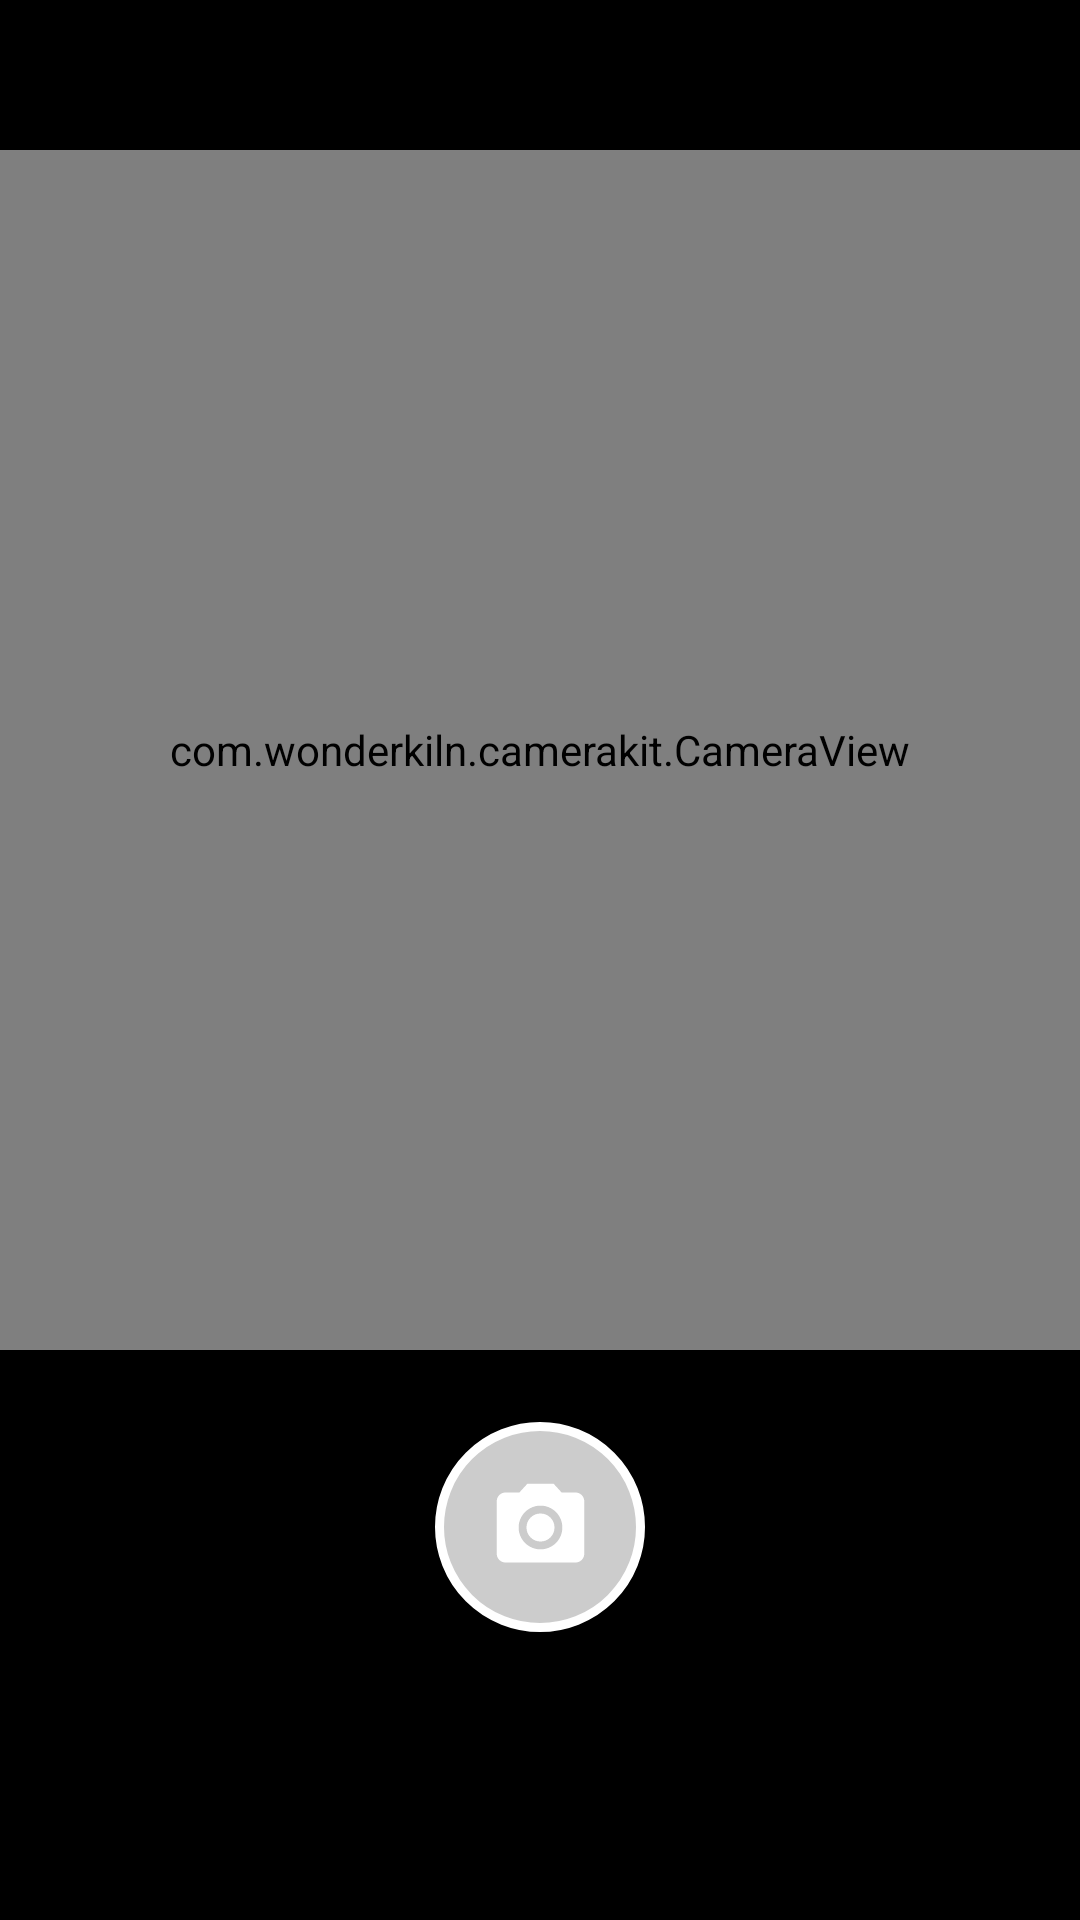

Reconstruct the res/layout file that produces this screen, plus the resources it refers to.
<!-- AndroidManifest.xml: activity theme AppTheme.NoActionBar -->
<!-- res/layout/activity_camera.xml -->
<?xml version="1.0" encoding="utf-8"?>
<androidx.coordinatorlayout.widget.CoordinatorLayout
    xmlns:android="http://schemas.android.com/apk/res/android"
    xmlns:app="http://schemas.android.com/apk/res-auto"
    xmlns:tools="http://schemas.android.com/tools"
    android:layout_width="match_parent"
    android:layout_height="match_parent"
    android:background="@android:color/black"
    tools:context=".Activities.CameraActivity">


    <LinearLayout
        android:layout_width="match_parent"
        android:layout_height="match_parent"
        android:orientation="vertical">


        <com.wonderkiln.camerakit.CameraView
            android:id="@+id/cameraView"
            android:layout_width="400dp"
            android:layout_height="400dp"
            android:layout_marginTop="50dp"
            android:layout_gravity="center" />

        <ImageButton
            android:id="@+id/btnDetectObject"
            android:layout_width="70dp"
            android:layout_height="70dp"
            android:layout_gravity="center"
            android:layout_marginTop="24dp"
            android:background="@drawable/camera_push_button"
            android:src="@drawable/camera_push_btn"
            />

    </LinearLayout>


    <include layout="@layout/bottom_sheet"/>

    <ProgressBar
        android:id="@+id/progressBarResult"
        style="?android:attr/progressBarStyle"
        android:layout_width="wrap_content"
        android:layout_height="wrap_content"
        android:layout_gravity="center"
        android:visibility="gone"/>


</androidx.coordinatorlayout.widget.CoordinatorLayout>
<!-- res/layout/bottom_sheet.xml (included above) -->
<?xml version="1.0" encoding="utf-8"?>
<LinearLayout
    xmlns:android="http://schemas.android.com/apk/res/android"
    xmlns:app="http://schemas.android.com/apk/res-auto"
    android:orientation="vertical"
    android:layout_width="match_parent"
    android:id="@+id/bottomSheet"
    app:layout_behavior="@string/bottom_sheet_behavior"
    app:behavior_peekHeight="?actionBarSize"
    android:background="@android:color/white"
    android:layout_height="500dp"
    android:visibility="gone">

    

    <RelativeLayout
        android:layout_width="match_parent"
        android:layout_height="?actionBarSize"
        android:background="@drawable/shape_drawer"
        android:paddingEnd="8dp"
        android:paddingStart="8dp">

        <ToggleButton
            android:id="@+id/toggleButton"
            style="?android:attr/borderlessButtonStyle"
            android:layout_width="30dp"
            android:layout_height="30dp"
            android:text=""
            android:textOn=""
            android:textOff=""
            android:layout_alignParentLeft="true"
            android:layout_alignParentStart="true"
            android:layout_centerVertical="true"
            android:layout_marginLeft="8dp"
            android:layout_marginStart="8dp"
            android:layout_marginRight="8dp"
            android:layout_marginEnd="8dp"
            android:background="@drawable/tb_up_down"/>

        <LinearLayout
            android:layout_width="wrap_content"
            android:layout_height="wrap_content"
            android:layout_centerVertical="true"
            android:layout_toEndOf="@+id/toggleButton"
            android:layout_toRightOf="@+id/toggleButton"
            android:orientation="horizontal">

            <TextView
                android:layout_width="wrap_content"
                android:layout_height="wrap_content"
                android:text="@string/result_inference_label"
                android:textColor="@color/textColorPrimary"
                />

            <TextView
                android:id="@+id/txtNumResult"
                android:layout_width="wrap_content"
                android:layout_height="wrap_content"
                android:layout_marginLeft="5dp"
                android:layout_marginStart="5dp"
                android:text=""
                android:textColor="@color/textColorPrimary"
                android:textSize="16sp"
                android:textStyle="bold|italic"/>

            <TextView
                android:layout_width="wrap_content"
                android:layout_height="wrap_content"
                android:text="@string/result_inference_label2"
                android:textColor="@color/textColorPrimary" />

        </LinearLayout>

    </RelativeLayout>


    <RelativeLayout
        android:layout_width="match_parent"
        android:layout_height="match_parent"
        android:padding="8dp">

        <GridView
            android:id="@+id/gridView"
            android:layout_width="match_parent"
            android:layout_height="match_parent"
            android:gravity="center"
            android:horizontalSpacing="1dp"
            android:verticalSpacing="1dp"
            android:numColumns="2"
            android:stretchMode="columnWidth" />


    </RelativeLayout>


</LinearLayout>
<!-- resources referenced by this layout -->
<resources>
  <color name="textColorPrimary">#212121</color>
  <!-- drawable camera_push_btn (drawable) -->
  <vector xmlns:android="http://schemas.android.com/apk/res/android"
          android:width="35dp"
          android:height="35dp"
          android:viewportWidth="24.0"
          android:viewportHeight="24.0">
      <path
          android:fillColor="#fff"
          android:pathData="M12,12m-3.2,0a3.2,3.2 0,1 1,6.4 0a3.2,3.2 0,1 1,-6.4 0"/>
      <path
          android:fillColor="#fff"
          android:pathData="M9,2L7.17,4L4,4c-1.1,0 -2,0.9 -2,2v12c0,1.1 0.9,2 2,2h16c1.1,0 2,-0.9 2,-2L22,6c0,-1.1 -0.9,-2 -2,-2h-3.17L15,2L9,2zM12,17c-2.76,0 -5,-2.24 -5,-5s2.24,-5 5,-5 5,2.24 5,5 -2.24,5 -5,5z"/>
  </vector>
  <!-- drawable camera_push_button (drawable) -->
  <?xml version="1.0" encoding="utf-8"?>
  <shape xmlns:android="http://schemas.android.com/apk/res/android"
      android:shape="rectangle">
      <solid android:color="#cccccc"/>
      <stroke
          android:width="3dp"
          android:color="#fff"/>
      <corners android:radius="50dp" />
  </shape>
  <!-- drawable shape_drawer (drawable) -->
  <?xml version="1.0" encoding="utf-8"?>
  <layer-list xmlns:android="http://schemas.android.com/apk/res/android">
  
      <item>
          <shape android:shape="rectangle">
              <solid android:color="#000" />
          </shape>
      </item>
      <item>
          <shape
              android:shape="rectangle">
              <solid android:color="@android:color/white"/>
  
              <corners
                  android:topRightRadius="24dp"
                  android:topLeftRadius="24dp"/>
          </shape>
      </item>
  </layer-list>
  <!-- drawable tb_up_down (drawable-v24) -->
  <?xml version="1.0" encoding="utf-8"?>
  <selector xmlns:android="http://schemas.android.com/apk/res/android"
      android:enterFadeDuration="@android:integer/config_shortAnimTime"
      android:exitFadeDuration="@android:integer/config_shortAnimTime">
  
      <item android:state_checked="false" android:drawable="@drawable/ic_arrow_up" />
      <item android:state_checked="true" android:drawable="@drawable/ic_arrow_down" />
  </selector>
  <string name="result_inference_label">Result:</string>
  <string name="result_inference_label2">Item</string>
  <style name="AppTheme.NoActionBar">
          <item name="windowActionBar">false</item>
          <item name="windowNoTitle">true</item>
      </style>
</resources>
